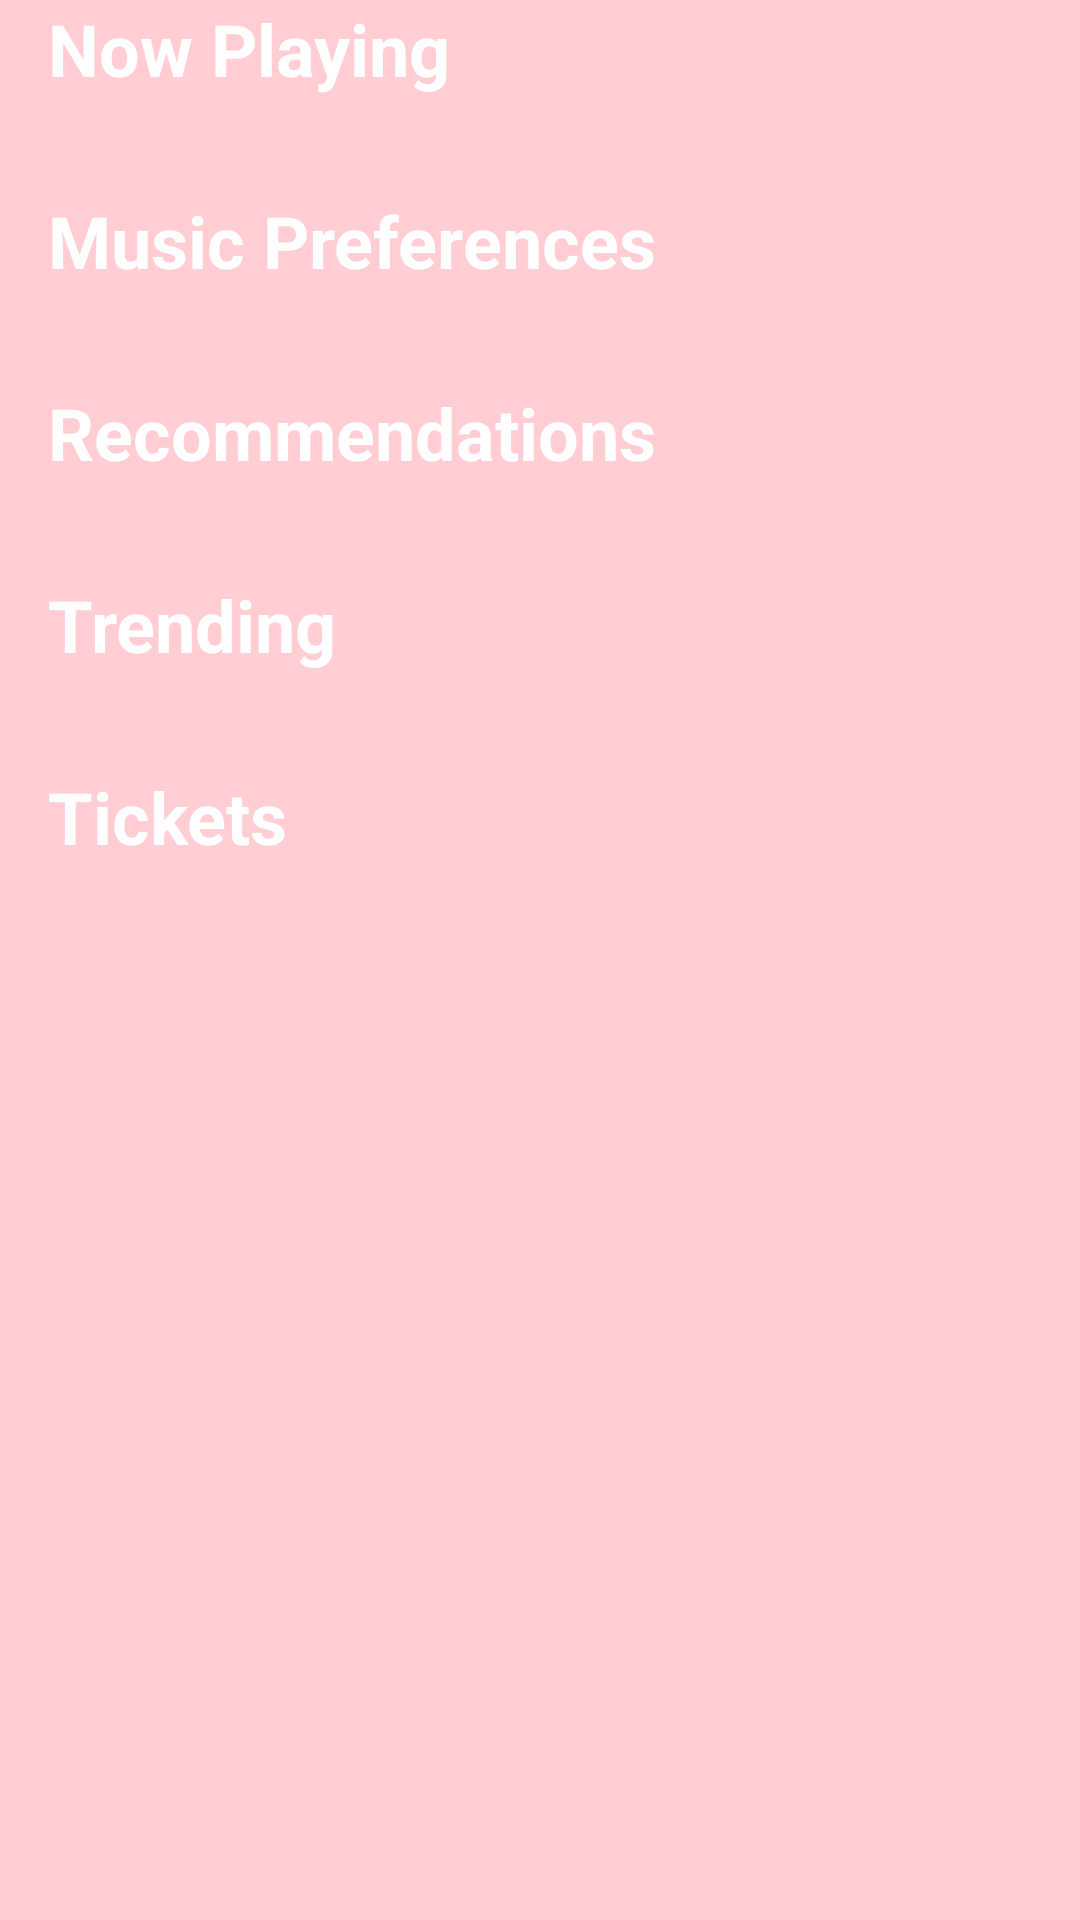

Android layout source for this screen:
<!-- AndroidManifest.xml: application theme AppTheme -->
<!-- res/layout/activity_main.xml -->
<?xml version="1.0" encoding="utf-8"?>
<LinearLayout xmlns:android="http://schemas.android.com/apk/res/android"
    xmlns:tools="http://schemas.android.com/tools"
    android:layout_width="match_parent"
    android:layout_height="match_parent"
    android:background="@color/colorPrimaryMinusFour"
    android:orientation="vertical"
    tools:context="com.example.android.musicalstructure.MainActivity">

    <TextView
        android:id="@+id/now_playing"
        style="@style/CommonTextView"
        android:text="@string/now_playing" />

    <TextView
        android:id="@+id/preferences"
        style="@style/CommonTextView"
        android:text="@string/music_preferences" />

    <TextView
        android:id="@+id/recommendations"
        style="@style/CommonTextView"
        android:text="@string/recommendations" />

    <TextView
        android:id="@+id/trending"
        style="@style/CommonTextView"
        android:text="@string/trending" />

    <TextView
        android:id="@+id/tickets"
        style="@style/CommonTextView"
        android:text="@string/tickets" />

</LinearLayout>
<!-- resources referenced by this layout -->
<resources>
  <color name="colorPrimaryMinusFour">#FFCDD2</color>
  <string name="music_preferences">Music Preferences</string>
  <string name="now_playing">Now Playing</string>
  <string name="recommendations">Recommendations</string>
  <string name="tickets">Tickets</string>
  <string name="trending">Trending</string>
  <style name="CommonTextView">
          <item name="android:layout_width">match_parent</item>
          <item name="android:layout_height">64dp</item>
          <item name="android:paddingLeft">16dp</item>
          <item name="android:textSize">24sp</item>
          <item name="android:textColor">#ffffff</item>
          <item name="android:textStyle">bold</item>
          <item name="android:layout_gravity">center_vertical</item>
      </style>
  <style name="AppTheme" parent="Theme.AppCompat.Light.DarkActionBar">
          
          <item name="colorPrimary">@color/colorPrimary</item>
          <item name="colorPrimaryDark">@color/colorPrimaryDark</item>
          <item name="colorAccent">@color/colorAccent</item>
      </style>
  <color name="colorPrimary">#F44336</color>
  <color name="colorPrimaryDark">#D32f2f</color>
  <color name="colorAccent">#FF1744</color>
</resources>
